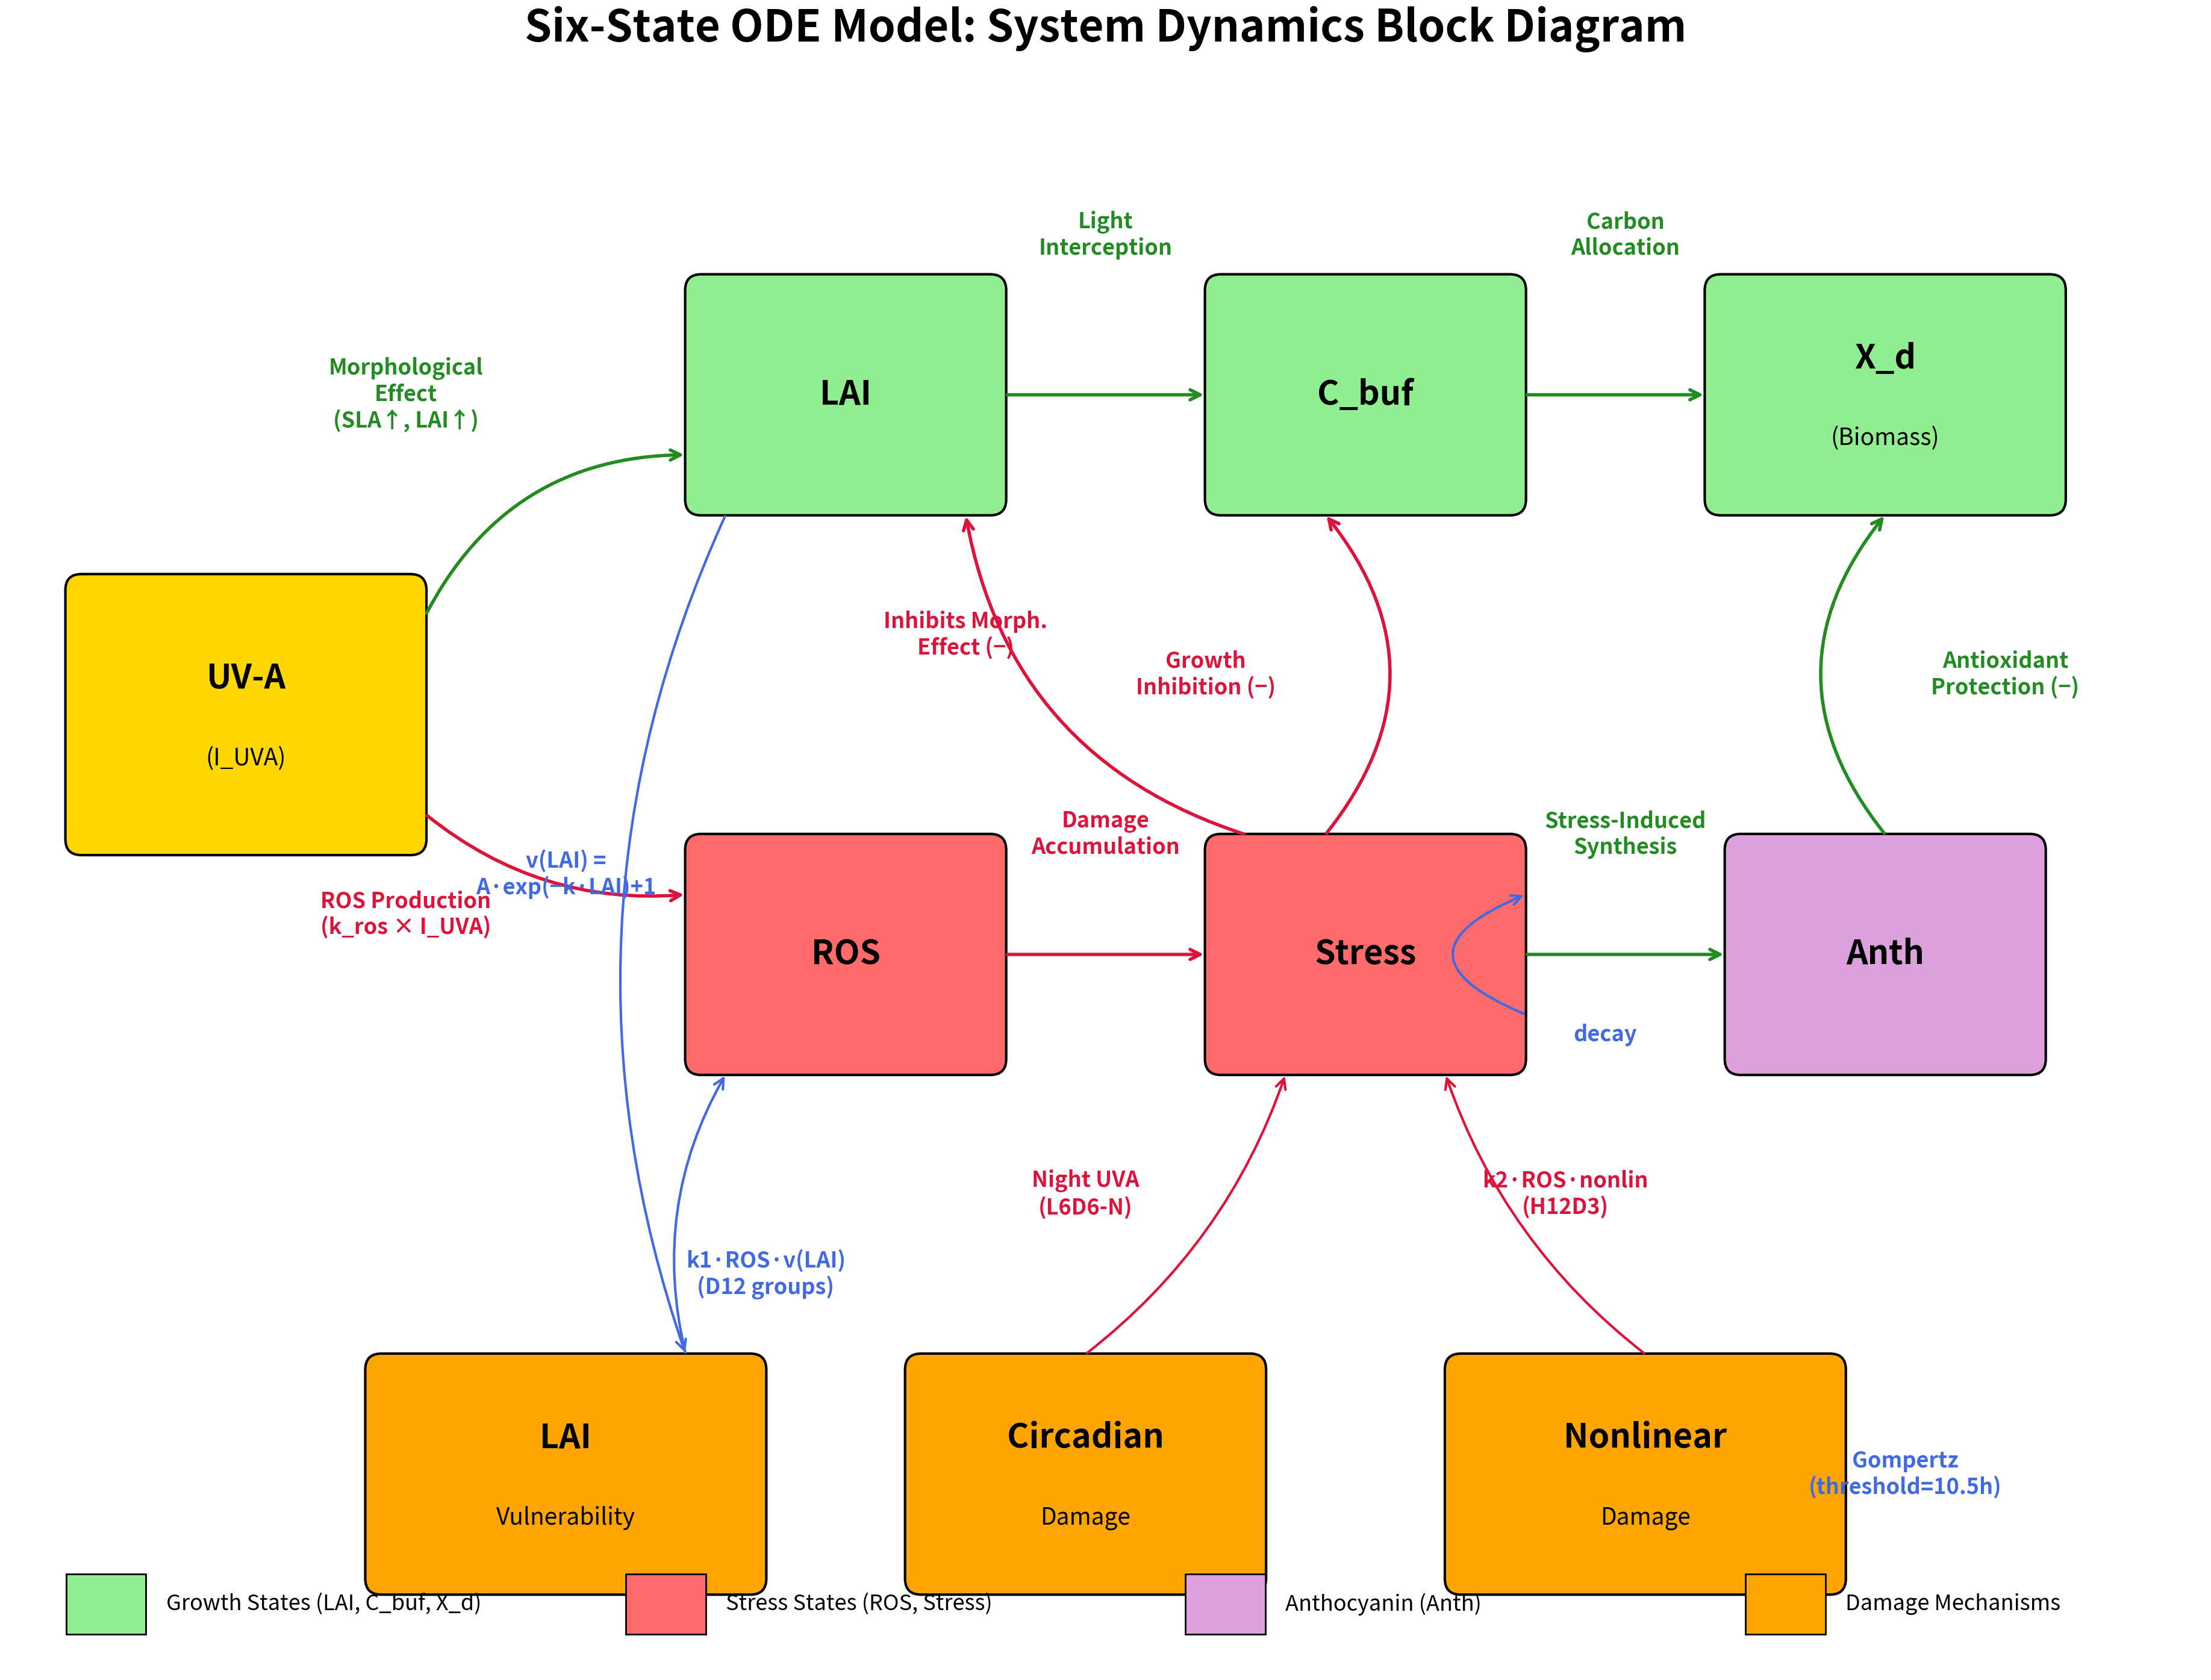

Recreate this plot in Python. (Note: this script raises an exception after producing the figure.)
#!/usr/bin/env python3
"""
Generate Fig 17: System Block Diagram for Six-State ODE Model
- Larger fonts, no overlap
- Pathway label colors match arrow colors
- Decay arrow outside Stress box
"""

import matplotlib.pyplot as plt
import matplotlib.patches as patches
from matplotlib.patches import FancyBboxPatch, FancyArrowPatch
import numpy as np

# Create figure - extra large for better readability
fig, ax = plt.subplots(figsize=(40, 28))
ax.set_xlim(0, 110)
ax.set_ylim(0, 80)
ax.set_aspect('equal')
ax.axis('off')

# Colors
colors = {
    'growth': '#90EE90',      # Light green - LAI, C_buf, X_d
    'stress': '#FF6B6B',      # Light red - ROS, Stress
    'anth': '#DDA0DD',        # Plum - Anthocyanin
    'input': '#FFD700',       # Gold - UV-A input
    'damage': '#FFA500',      # Orange - damage mechanisms
    'arrow_positive': '#228B22',  # Forest green
    'arrow_negative': '#DC143C',  # Crimson
    'arrow_neutral': '#4169E1',   # Royal blue
}

# Font sizes - SIGNIFICANTLY LARGER
title_fontsize = 52
box_fontsize = 40          # State box labels - very large
box_detail_fontsize = 28   # Secondary text in boxes
pathway_fontsize = 26      # Pathway labels
legend_fontsize = 26

def draw_state_box(ax, x, y, width, height, label, sublabel, color, fontsize=box_fontsize):
    """Draw a state variable box"""
    box = FancyBboxPatch((x - width/2, y - height/2), width, height,
                         boxstyle="round,pad=0.03,rounding_size=0.8",
                         facecolor=color, edgecolor='black', linewidth=3)
    ax.add_patch(box)

    if sublabel:
        ax.text(x, y + 1.8, label, ha='center', va='center', fontsize=fontsize, fontweight='bold')
        ax.text(x, y - 2.2, sublabel, ha='center', va='center', fontsize=box_detail_fontsize)
    else:
        ax.text(x, y, label, ha='center', va='center', fontsize=fontsize, fontweight='bold')


def draw_arrow(ax, start, end, color='black', style='->', linewidth=3, connectionstyle="arc3,rad=0"):
    """Draw an arrow between two points"""
    arrow = FancyArrowPatch(start, end,
                           arrowstyle=style,
                           mutation_scale=30,
                           color=color,
                           linewidth=linewidth,
                           connectionstyle=connectionstyle)
    ax.add_patch(arrow)


def add_pathway_label(ax, x, y, text, fontsize=pathway_fontsize, color='#333333'):
    """Add pathway label WITHOUT box, with color matching arrow"""
    ax.text(x, y, text, ha='center', va='center', fontsize=fontsize,
            color=color, fontweight='bold', style='italic')


# ============================================================
# LAYOUT - Spread out more to avoid overlap with larger fonts
# ============================================================

# Input (left side)
uva_x, uva_y = 12, 48

# Main state variables (spread out more)
lai_x, lai_y = 42, 64
cbuf_x, cbuf_y = 68, 64
xd_x, xd_y = 94, 64

ros_x, ros_y = 42, 36
stress_x, stress_y = 68, 36
anth_x, anth_y = 94, 36

# Damage mechanisms (bottom) - spread out more
vuln_x, vuln_y = 28, 10
circadian_x, circadian_y = 54, 10
nonlin_x, nonlin_y = 82, 10

# ============================================================
# DRAW STATE BOXES - Larger boxes for larger fonts
# ============================================================

# Input
draw_state_box(ax, uva_x, uva_y, 18, 14, 'UV-A', '(I_UVA)', colors['input'])

# Growth states
draw_state_box(ax, lai_x, lai_y, 16, 12, 'LAI', '', colors['growth'])
draw_state_box(ax, cbuf_x, cbuf_y, 16, 12, 'C_buf', '', colors['growth'])
draw_state_box(ax, xd_x, xd_y, 18, 12, 'X_d', '(Biomass)', colors['growth'])

# Stress states
draw_state_box(ax, ros_x, ros_y, 16, 12, 'ROS', '', colors['stress'])
draw_state_box(ax, stress_x, stress_y, 16, 12, 'Stress', '', colors['stress'])

# Anthocyanin
draw_state_box(ax, anth_x, anth_y, 16, 12, 'Anth', '', colors['anth'])

# Damage mechanism boxes
draw_state_box(ax, vuln_x, vuln_y, 20, 12, 'LAI', 'Vulnerability', colors['damage'])
draw_state_box(ax, circadian_x, circadian_y, 18, 12, 'Circadian', 'Damage', colors['damage'])
draw_state_box(ax, nonlin_x, nonlin_y, 20, 12, 'Nonlinear', 'Damage', colors['damage'])

# ============================================================
# DRAW ARROWS WITH PATHWAY LABELS (colors match arrows)
# ============================================================

# UV-A → LAI (Morphological effect) - curved up - POSITIVE
draw_arrow(ax, (uva_x + 9, uva_y + 5), (lai_x - 8, lai_y - 3),
           colors['arrow_positive'], linewidth=4, connectionstyle="arc3,rad=-0.3")
add_pathway_label(ax, 20, 64, 'Morphological\nEffect\n(SLA↑, LAI↑)', color=colors['arrow_positive'])

# UV-A → ROS (ROS production) - NEGATIVE
draw_arrow(ax, (uva_x + 9, uva_y - 5), (ros_x - 8, ros_y + 3),
           colors['arrow_negative'], linewidth=4, connectionstyle="arc3,rad=0.2")
add_pathway_label(ax, 20, 38, 'ROS Production\n(k_ros × I_UVA)', color=colors['arrow_negative'])

# LAI → C_buf (Light interception) - POSITIVE
draw_arrow(ax, (lai_x + 8, lai_y), (cbuf_x - 8, cbuf_y),
           colors['arrow_positive'], linewidth=4)
add_pathway_label(ax, 55, 72, 'Light\nInterception', color=colors['arrow_positive'])

# C_buf → X_d (Carbon allocation) - POSITIVE
draw_arrow(ax, (cbuf_x + 8, cbuf_y), (xd_x - 9, xd_y),
           colors['arrow_positive'], linewidth=4)
add_pathway_label(ax, 81, 72, 'Carbon\nAllocation', color=colors['arrow_positive'])

# ROS → Stress (Damage accumulation) - NEGATIVE
draw_arrow(ax, (ros_x + 8, ros_y), (stress_x - 8, stress_y),
           colors['arrow_negative'], linewidth=4)
add_pathway_label(ax, 55, 42, 'Damage\nAccumulation', color=colors['arrow_negative'])

# Stress → C_buf (Growth inhibition) - curved - NEGATIVE
draw_arrow(ax, (stress_x - 2, stress_y + 6), (cbuf_x - 2, cbuf_y - 6),
           colors['arrow_negative'], linewidth=4, connectionstyle="arc3,rad=0.4")
add_pathway_label(ax, 60, 50, 'Growth\nInhibition (−)', color=colors['arrow_negative'])

# Stress → Anth (Stress-induced synthesis) - POSITIVE
draw_arrow(ax, (stress_x + 8, stress_y), (anth_x - 8, anth_y),
           colors['arrow_positive'], linewidth=4)
add_pathway_label(ax, 81, 42, 'Stress-Induced\nSynthesis', color=colors['arrow_positive'])

# Anth → X_d (Antioxidant protection) - curved - POSITIVE (protects growth)
draw_arrow(ax, (anth_x, anth_y + 6), (xd_x, xd_y - 6),
           colors['arrow_positive'], linewidth=4, connectionstyle="arc3,rad=-0.4")
add_pathway_label(ax, 100, 50, 'Antioxidant\nProtection (−)', color=colors['arrow_positive'])

# Stress → LAI (Inhibits morphological effect) - curved - NEGATIVE
draw_arrow(ax, (stress_x - 6, stress_y + 6), (lai_x + 6, lai_y - 6),
           colors['arrow_negative'], linewidth=4, connectionstyle="arc3,rad=-0.3")
add_pathway_label(ax, 48, 52, 'Inhibits Morph.\nEffect (−)', color=colors['arrow_negative'])

# Stress decay - arrow from Stress going OUT and curving back (self-loop outside) - NEUTRAL
# Draw as curved arrow going right and down then pointing back
draw_arrow(ax, (stress_x + 8, stress_y - 3), (stress_x + 8, stress_y + 3),
           colors['arrow_neutral'], linewidth=3, connectionstyle="arc3,rad=-1.2")
add_pathway_label(ax, 80, 32, 'decay', color=colors['arrow_neutral'])

# ============================================================
# DAMAGE MECHANISMS CONNECTIONS
# ============================================================

# LAI → LAI Vulnerability (feedback line)
draw_arrow(ax, (lai_x - 6, lai_y - 6), (vuln_x + 6, vuln_y + 6),
           colors['arrow_neutral'], linewidth=3, connectionstyle="arc3,rad=0.2")
add_pathway_label(ax, 28, 40, 'v(LAI) =\nA·exp(−k·LAI)+1', color=colors['arrow_neutral'])

# LAI Vulnerability → ROS (modulates damage)
draw_arrow(ax, (vuln_x + 6, vuln_y + 6), (ros_x - 6, ros_y - 6),
           colors['arrow_neutral'], linewidth=3, connectionstyle="arc3,rad=-0.2")
add_pathway_label(ax, 38, 20, 'k1·ROS·v(LAI)\n(D12 groups)', color=colors['arrow_neutral'])

# Circadian → Stress - NEGATIVE
draw_arrow(ax, (circadian_x, circadian_y + 6), (stress_x - 4, stress_y - 6),
           colors['arrow_negative'], linewidth=3, connectionstyle="arc3,rad=0.15")
add_pathway_label(ax, 54, 24, 'Night UVA\n(L6D6-N)', color=colors['arrow_negative'])

# Nonlinear → Stress - NEGATIVE
draw_arrow(ax, (nonlin_x, nonlin_y + 6), (stress_x + 4, stress_y - 6),
           colors['arrow_negative'], linewidth=3, connectionstyle="arc3,rad=-0.15")
add_pathway_label(ax, 78, 24, 'k2·ROS·nonlin\n(H12D3)', color=colors['arrow_negative'])

# Gompertz formula near Nonlinear Damage box
add_pathway_label(ax, 95, 10, 'Gompertz\n(threshold=10.5h)', color=colors['arrow_neutral'])

# ============================================================
# TITLE AND LEGEND
# ============================================================

ax.set_title('Six-State ODE Model: System Dynamics Block Diagram',
             fontsize=title_fontsize, fontweight='bold', pad=40)

# Legend - positioned at bottom left, horizontal layout
legend_x, legend_y = 3, 2
legend_items = [
    (colors['growth'], 'Growth States (LAI, C_buf, X_d)'),
    (colors['stress'], 'Stress States (ROS, Stress)'),
    (colors['anth'], 'Anthocyanin (Anth)'),
    (colors['damage'], 'Damage Mechanisms'),
]

for i, (color, text) in enumerate(legend_items):
    rect = patches.Rectangle((legend_x + i * 28, legend_y), 4, 3,
                             facecolor=color, edgecolor='black', linewidth=2)
    ax.add_patch(rect)
    ax.text(legend_x + i * 28 + 5, legend_y + 1.5, text,
            fontsize=legend_fontsize, va='center')

# Save
plt.tight_layout()
plt.savefig('paper_figures/Fig17_system_block_diagram.png', dpi=200, bbox_inches='tight',
            facecolor='white', edgecolor='none')
plt.savefig('paper_figures/Fig17_system_block_diagram.pdf', bbox_inches='tight',
            facecolor='white', edgecolor='none')
plt.close()

print("Fig 17 generated:")
print("  - Box labels: 40pt")
print("  - Pathway labels: 26pt (colors match arrows)")
print("  - Title: 52pt")
print("  - Figure size: 40x28 inches")
print("  - Decay arrow moved outside Stress box")
print("Saved to paper_figures/Fig17_system_block_diagram.png/pdf")
